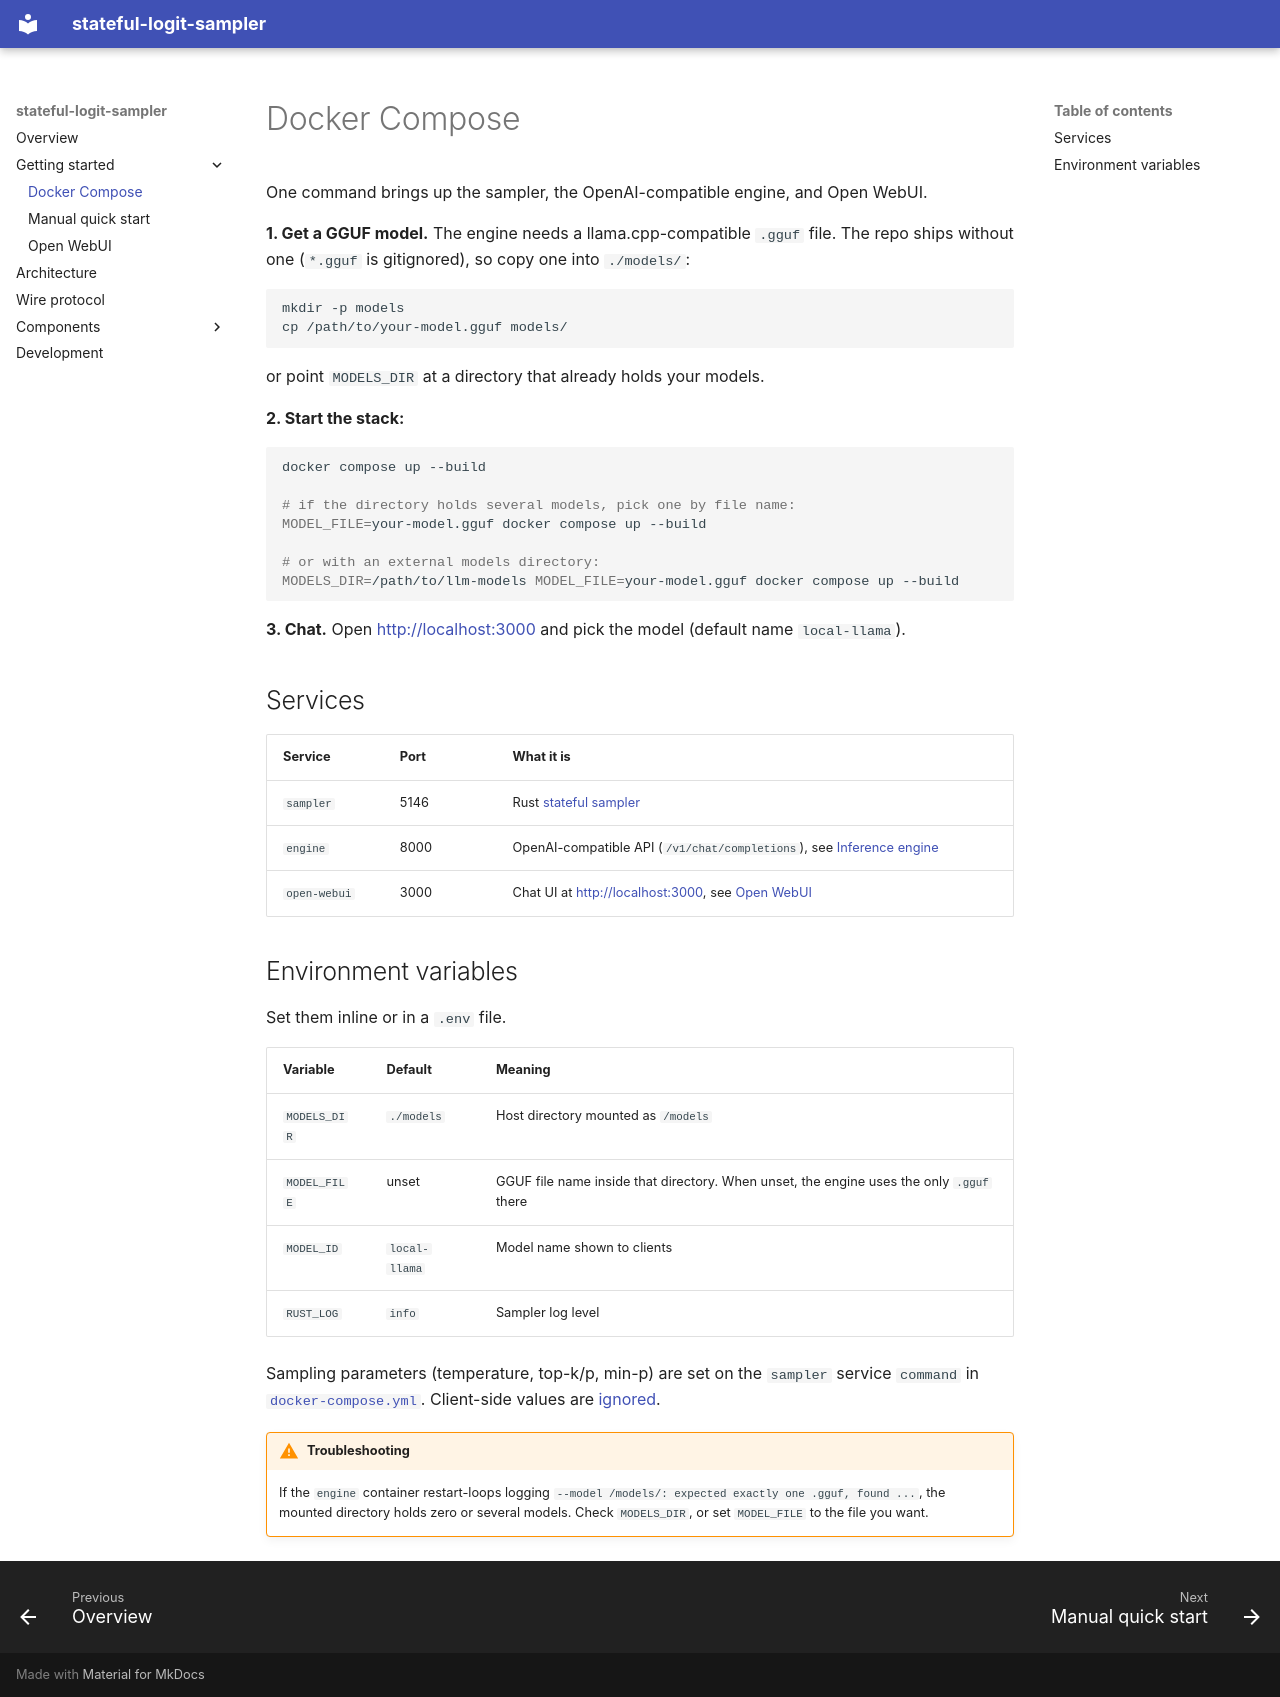

repository: smartyalgo/logit-sampler · page: getting-started/docker-compose/index.html · generator: mkdocs

# Docker Compose

One command brings up the sampler, the OpenAI-compatible engine, and Open WebUI.

**1. Get a GGUF model.** The engine needs a llama.cpp-compatible `.gguf` file.
The repo ships without one (`*.gguf` is gitignored), so copy one into
`./models/`:

```bash
mkdir -p models
cp /path/to/your-model.gguf models/
```

or point `MODELS_DIR` at a directory that already holds your models.

**2. Start the stack:**

```bash
docker compose up --build

# if the directory holds several models, pick one by file name:
MODEL_FILE=your-model.gguf docker compose up --build

# or with an external models directory:
MODELS_DIR=/path/to/llm-models MODEL_FILE=your-model.gguf docker compose up --build
```

**3. Chat.** Open <http://localhost:3000> and pick the model (default name
`local-llama`).

## Services

| Service | Port | What it is |
|---------|------|------------|
| `sampler` | 5146 | Rust [stateful sampler](../components/stateful-sampler.md) |
| `engine` | 8000 | OpenAI-compatible API (`/v1/chat/completions`), see [Inference engine](../components/inference-engine.md) |
| `open-webui` | 3000 | Chat UI at <http://localhost:3000>, see [Open WebUI](open-webui.md) |

## Environment variables

Set them inline or in a `.env` file.

| Variable | Default | Meaning |
|----------|---------|---------|
| `MODELS_DIR` | `./models` | Host directory mounted as `/models` |
| `MODEL_FILE` | unset | GGUF file name inside that directory. When unset, the engine uses the only `.gguf` there |
| `MODEL_ID` | `local-llama` | Model name shown to clients |
| `RUST_LOG` | `info` | Sampler log level |

Sampling parameters (temperature, top-k/p, min-p) are set on the `sampler`
service `command` in
[`docker-compose.yml`](https://github.com/smartyalgo/logit-sampler/blob/main/docker-compose.yml).
Client-side values are
[ignored](../components/inference-engine.md#sampling-parameters-are-ignored).

!!! warning "Troubleshooting"
    If the `engine` container restart-loops logging
    `--model /models/: expected exactly one .gguf, found ...`, the mounted
    directory holds zero or several models. Check `MODELS_DIR`, or set
    `MODEL_FILE` to the file you want.
